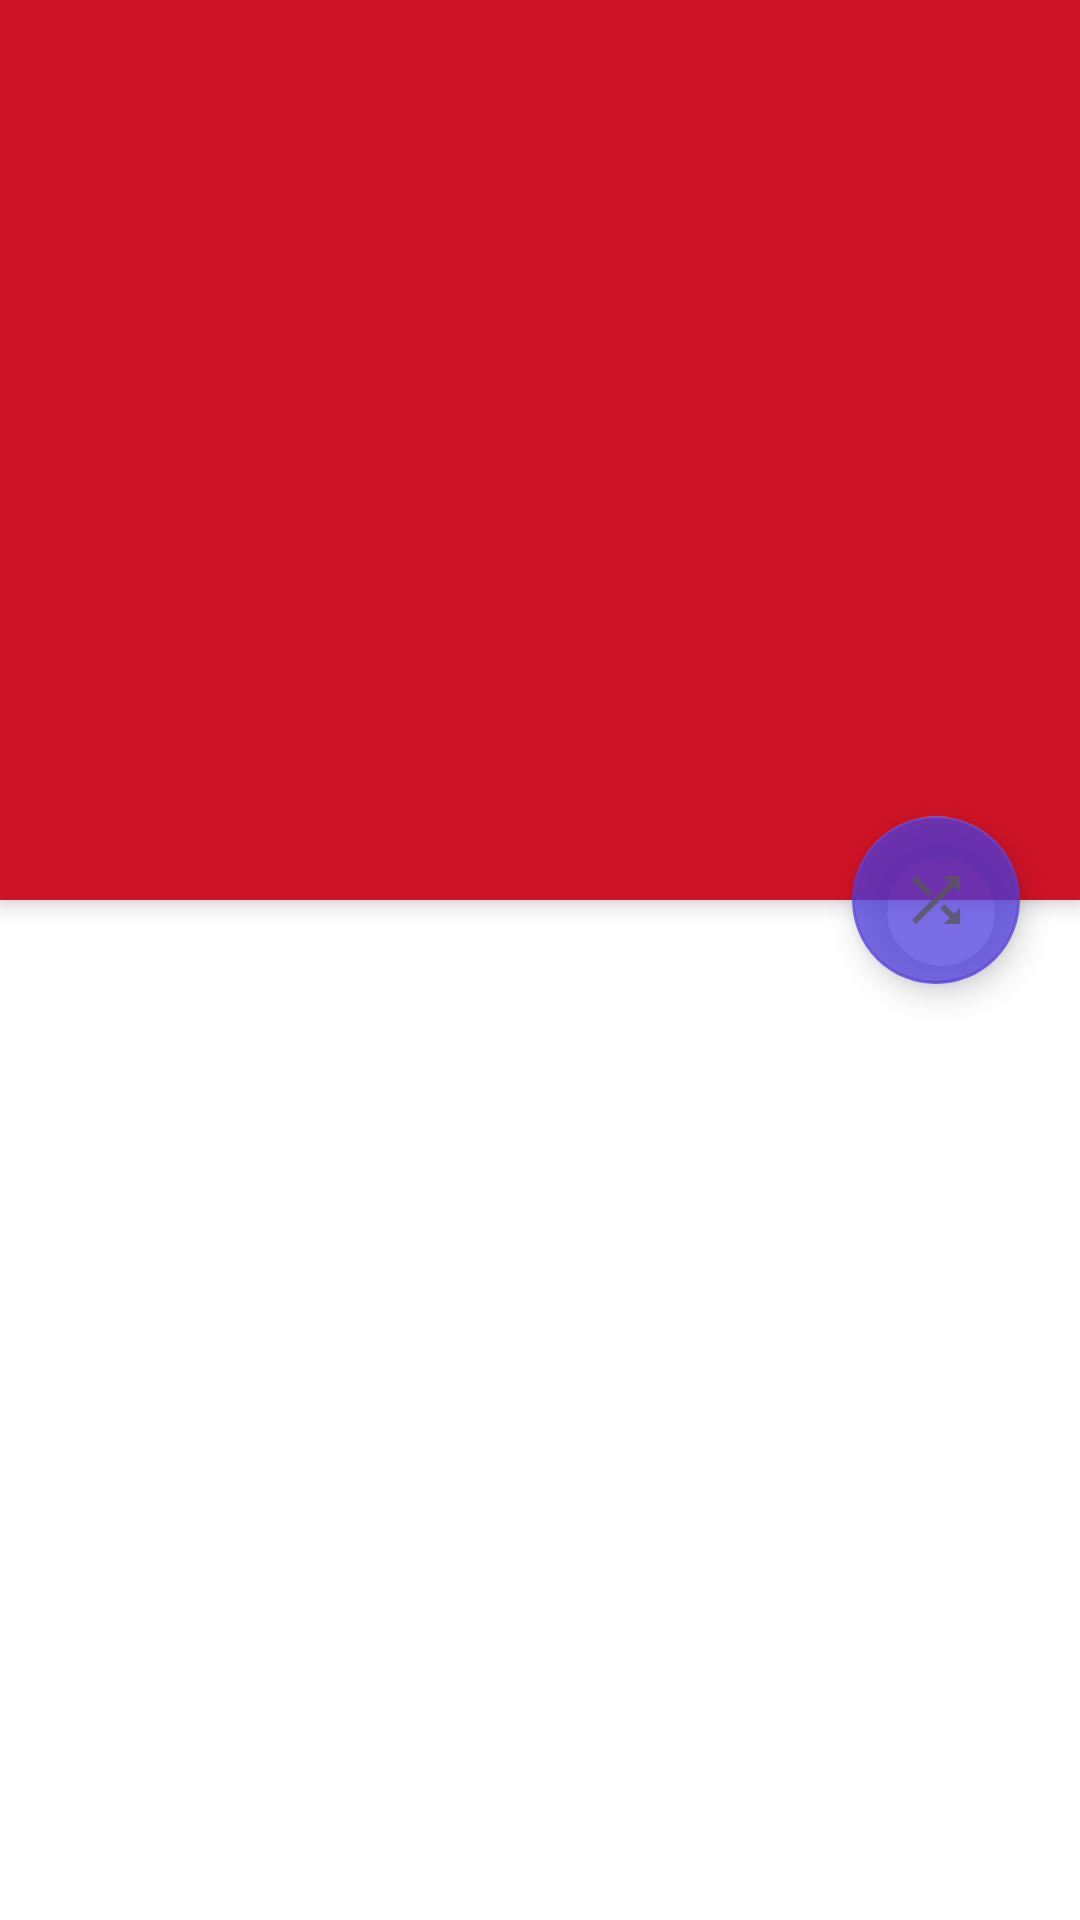

Android layout source for this screen:
<!-- AndroidManifest.xml: application theme AppTheme -->
<!-- res/layout/album_content_layout.xml -->
<?xml version="1.0" encoding="utf-8"?>
<android.support.design.widget.CoordinatorLayout xmlns:android="http://schemas.android.com/apk/res/android"
    android:layout_width="match_parent"
    android:layout_height="match_parent"
    xmlns:app="http://schemas.android.com/apk/res-auto"
    android:id="@+id/albumContentClayout"
    android:background="@android:color/white">

    <android.support.design.widget.AppBarLayout
        android:id="@+id/appbar"
        android:layout_width="match_parent"
        android:layout_height="300dp"
        android:fitsSystemWindows="true"
        android:theme="@style/ThemeOverlay.AppCompat.Dark.ActionBar">

        <android.support.design.widget.CollapsingToolbarLayout
            android:id="@+id/collapsingToolbar"
            android:layout_width="match_parent"
            android:layout_height="match_parent"
            android:fitsSystemWindows="true"
            app:contentScrim="?attr/colorPrimary"
            app:expandedTitleMarginStart="40dp">

        <android.support.v7.widget.Toolbar
            android:id="@+id/toolbarAlbumContent"
            android:layout_width="match_parent"
            android:layout_height="?attr/actionBarSize"
            android:elevation="7dp"/>

            <ImageView
                android:id="@+id/albumContentImageView"
                android:layout_width="match_parent"
                android:layout_height="match_parent"
                android:fitsSystemWindows="true"
                android:scaleType="fitXY"
                android:src="@drawable/defaultalbumpic"
                app:layout_collapseMode="pin" />


        </android.support.design.widget.CollapsingToolbarLayout>

    </android.support.design.widget.AppBarLayout>

    <android.support.design.widget.FloatingActionButton
        android:layout_width="wrap_content"
        android:layout_height="wrap_content"
        android:src="@drawable/shuffle_diabled"
        android:layout_marginEnd="20dp"
        app:layout_anchor="@id/appbar"
        app:layout_anchorGravity="right|bottom" />


    <android.support.v7.widget.RecyclerView
        android:layout_margin="8dp"
        android:id="@+id/albumContentRecyclerView"
        android:layout_width="match_parent"
        android:layout_height="match_parent"
        app:layout_behavior="@string/appbar_scrolling_view_behavior">

    </android.support.v7.widget.RecyclerView>

</android.support.design.widget.CoordinatorLayout>
<!-- resources referenced by this layout -->
<resources>
  <!-- drawable shuffle_diabled: png bitmap (drawable-hdpi, 347 bytes) -->
  <style name="AppTheme" parent="Theme.AppCompat.Light.NoActionBar">
          <item name="colorPrimary">@color/colorPrimary</item>
          <item name="colorPrimaryDark">@color/colorPrimaryDark</item>
          <item name="colorAccent">@color/colorAccent</item>
          <item name="app_background">#fcf9f9</item>
          <item name="card_background">@color/av_deep_orange</item>
          <item name="tint_color">@color/colorAccent</item>
          <item name="text_color">#212121</item>
          <item name="android:windowActionBarOverlay">true</item>
          <item name="android:windowAnimationStyle">@style/WindowTransitionAnimation</item>
          <item name="android:itemTextAppearance">@style/myCustomMenuTextAppearanceLight</item>
          <item name="android:actionMenuTextColor">#212121</item>
          <item name="android:itemBackground">#fcf9f9</item>
          <item name="button_color">@style/button_background_light</item>
          <item name="slider_color">@color/slidercolorLight</item>
          <item name="equalizer_color">@color/eqcolorLight</item>
      </style>
  <color name="colorPrimary">#CE1326</color>
  <color name="colorPrimaryDark">#4864C2</color>
  <color name="colorAccent">#BE4E3CDD</color>
  <style name="WindowTransitionAnimation">
          <item name="android:windowEnterAnimation">@android:anim/fade_in</item>
          <item name="android:windowExitAnimation">@android:anim/fade_out</item>
      </style>
  <style name="myCustomMenuTextAppearanceLight" parent="@android:style/TextAppearance.Widget.IconMenu.Item">
          <item name="android:textColor">@android:color/primary_text_light</item>
      </style>
  <style name="button_background_light" parent="ThemeOverlay.AppCompat.Dark.ActionBar">
          <item name="android:textColor">@android:drawable/screen_background_light_transparent</item>
      </style>
  <color name="slidercolorLight">#ffffff</color>
  <color name="eqcolorLight">#CE1326</color>
</resources>
